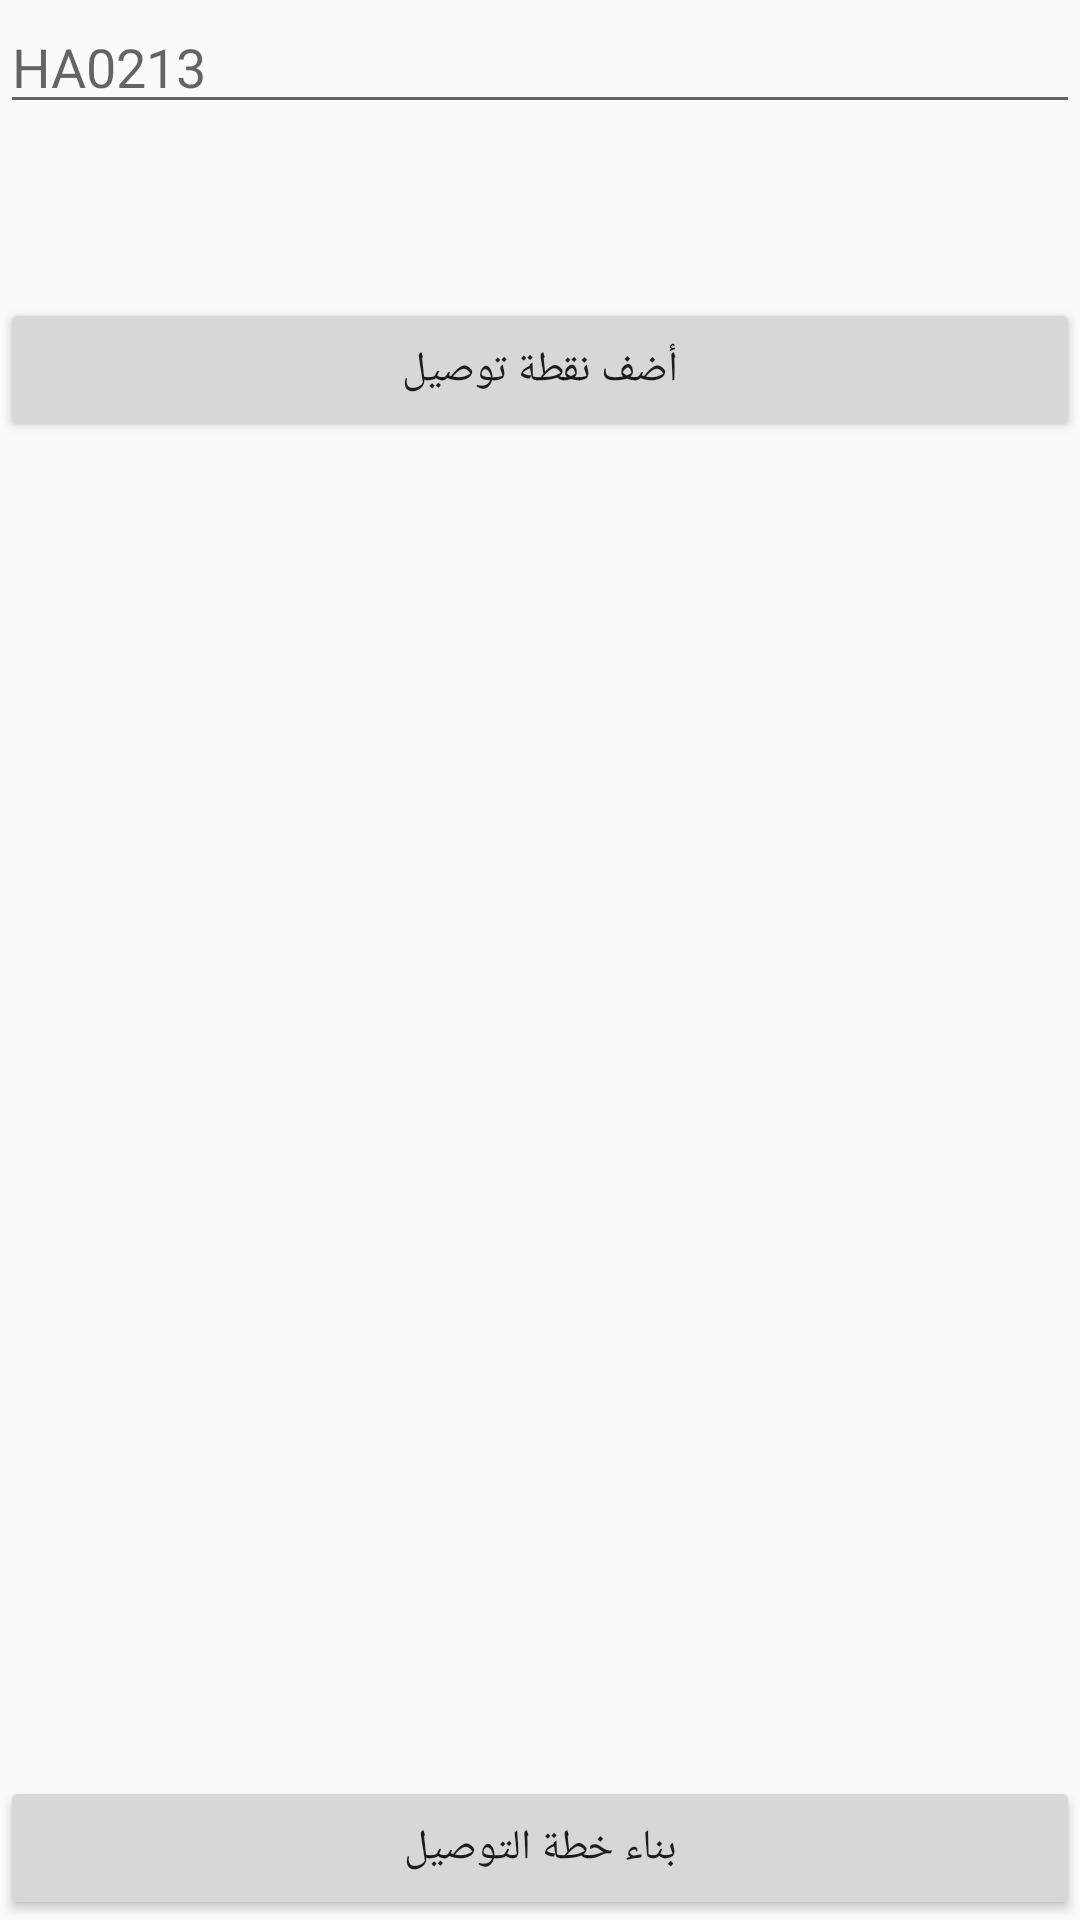

Android layout source for this screen:
<!-- AndroidManifest.xml: application theme AppTheme -->
<!-- res/layout/activity_delivery.xml -->
<?xml version="1.0" encoding="utf-8"?>
<RelativeLayout xmlns:android="http://schemas.android.com/apk/res/android"
    xmlns:tools="http://schemas.android.com/tools"
    android:layout_width="match_parent"
    android:layout_height="match_parent"
    tools:context=".ui.DeliveryOptimizationActivity">


    <LinearLayout
        android:id="@+id/search"
        android:layout_width="match_parent"
        android:layout_height="wrap_content"
        android:layout_alignParentTop="true"
        android:orientation="vertical">

        <EditText
            android:id="@+id/txt_short_code"
            android:layout_width="match_parent"
            android:layout_height="wrap_content"
            android:hint="HA0213"
            android:singleLine="true" />

        <ImageView
            android:layout_width="50dp"
            android:layout_height="50dp"
            android:src="@drawable/mic"
            android:id="@+id/imageview_mic"
            android:layout_gravity="center_horizontal"
            android:layout_margin="4dp"/>

        <Button
            android:id="@+id/btn_append_locations"
            android:layout_width="match_parent"
            android:layout_height="wrap_content"
            android:text="@string/append_location" />

    </LinearLayout>

    <androidx.recyclerview.widget.RecyclerView
        android:id="@+id/recycler_view_locations"
        android:layout_width="match_parent"
        android:layout_height="wrap_content"
        android:layout_below="@+id/search"
        android:layout_above="@+id/btn_start_planning" />

    <Button
        android:id="@+id/btn_start_planning"
        android:layout_width="match_parent"
        android:layout_height="wrap_content"
        android:layout_alignParentBottom="true"
        android:layout_marginTop="12dp"
        android:text="@string/start_planning" />


</RelativeLayout>
<!-- resources referenced by this layout -->
<resources>
  <string name="append_location">أضف نقطة توصيل</string>
  <string name="start_planning">بناء خطة التوصيل</string>
  <style name="AppTheme" parent="Theme.AppCompat.Light.DarkActionBar">
          
          <item name="colorPrimary">@color/colorPrimary</item>
          <item name="colorPrimaryDark">@color/colorPrimaryDark</item>
          <item name="colorAccent">@color/colorAccent</item>
      </style>
  <color name="colorPrimary">#008577</color>
  <color name="colorPrimaryDark">#00574B</color>
  <color name="colorAccent">#D81B60</color>
</resources>
